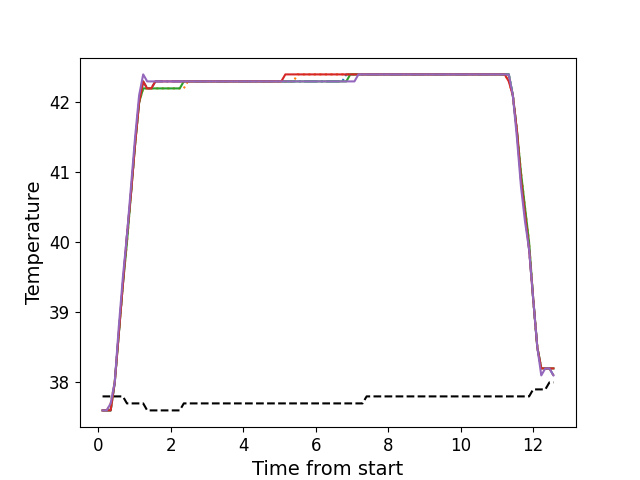

Data behind this chart, as committed beside it:
, times, neutral, z1, z2, z3, z4, z5
0, 0.1186, 37.8, 37.6, 37.6, 37.6, 37.6, 37.6
1, 0.2312, 37.8, 37.6, 37.6, 37.6, 37.6, 37.6
2, 0.3424, 37.8, 37.6, 37.7, 37.6, 37.6, 37.7
3, 0.455, 37.8, 38.0, 38.0, 38.0, 38.0, 38.0
4, 0.5676, 37.8, 38.7, 38.7, 38.7, 38.7, 38.8
5, 0.6792, 37.8, 39.4, 39.4, 39.4, 39.4, 39.5
6, 0.7919, 37.7, 40.1, 40.0, 40.0, 40.1, 40.1
7, 0.9035, 37.7, 40.7, 40.7, 40.7, 40.7, 40.8
8, 1.016, 37.7, 41.4, 41.4, 41.4, 41.4, 41.5
9, 1.127, 37.7, 42.0, 42.0, 42.0, 42.0, 42.1
10, 1.24, 37.7, 42.3, 42.2, 42.2, 42.3, 42.4
11, 1.351, 37.6, 42.2, 42.2, 42.2, 42.2, 42.3
12, 1.464, 37.6, 42.2, 42.2, 42.2, 42.2, 42.3
13, 1.576, 37.6, 42.3, 42.2, 42.2, 42.3, 42.3
14, 1.687, 37.6, 42.3, 42.2, 42.2, 42.3, 42.3
15, 1.8, 37.6, 42.3, 42.2, 42.2, 42.3, 42.3
16, 1.912, 37.6, 42.3, 42.2, 42.2, 42.3, 42.3
17, 2.024, 37.6, 42.3, 42.2, 42.2, 42.3, 42.3
18, 2.137, 37.6, 42.3, 42.2, 42.2, 42.3, 42.3
19, 2.248, 37.6, 42.3, 42.2, 42.2, 42.3, 42.3
20, 2.36, 37.7, 42.3, 42.2, 42.3, 42.3, 42.3
21, 2.473, 37.7, 42.3, 42.3, 42.3, 42.3, 42.3
22, 2.584, 37.7, 42.3, 42.3, 42.3, 42.3, 42.3
23, 2.697, 37.7, 42.3, 42.3, 42.3, 42.3, 42.3
24, 2.808, 37.7, 42.3, 42.3, 42.3, 42.3, 42.3
25, 2.921, 37.7, 42.3, 42.3, 42.3, 42.3, 42.3
26, 3.033, 37.7, 42.3, 42.3, 42.3, 42.3, 42.3
27, 3.145, 37.7, 42.3, 42.3, 42.3, 42.3, 42.3
28, 3.257, 37.7, 42.3, 42.3, 42.3, 42.3, 42.3
29, 3.369, 37.7, 42.3, 42.3, 42.3, 42.3, 42.3
30, 3.481, 37.7, 42.3, 42.3, 42.3, 42.3, 42.3
31, 3.593, 37.7, 42.3, 42.3, 42.3, 42.3, 42.3
32, 3.705, 37.7, 42.3, 42.3, 42.3, 42.3, 42.3
33, 3.818, 37.7, 42.3, 42.3, 42.3, 42.3, 42.3
34, 3.93, 37.7, 42.3, 42.3, 42.3, 42.3, 42.3
35, 4.041, 37.7, 42.3, 42.3, 42.3, 42.3, 42.3
36, 4.154, 37.7, 42.3, 42.3, 42.3, 42.3, 42.3
37, 4.265, 37.7, 42.3, 42.3, 42.3, 42.3, 42.3
38, 4.378, 37.7, 42.3, 42.3, 42.3, 42.3, 42.3
39, 4.49, 37.7, 42.3, 42.3, 42.3, 42.3, 42.3
40, 4.602, 37.7, 42.3, 42.3, 42.3, 42.3, 42.3
41, 4.714, 37.7, 42.3, 42.3, 42.3, 42.3, 42.3
42, 4.825, 37.7, 42.3, 42.3, 42.3, 42.3, 42.3
43, 4.938, 37.7, 42.3, 42.3, 42.3, 42.3, 42.3
44, 5.05, 37.7, 42.3, 42.3, 42.3, 42.3, 42.3
45, 5.162, 37.7, 42.3, 42.3, 42.3, 42.4, 42.3
46, 5.274, 37.7, 42.3, 42.3, 42.3, 42.4, 42.3
47, 5.387, 37.7, 42.3, 42.3, 42.3, 42.4, 42.3
48, 5.498, 37.7, 42.3, 42.4, 42.3, 42.4, 42.3
49, 5.61, 37.7, 42.3, 42.4, 42.3, 42.4, 42.3
50, 5.722, 37.7, 42.3, 42.4, 42.3, 42.4, 42.3
51, 5.835, 37.7, 42.3, 42.4, 42.3, 42.4, 42.3
52, 5.947, 37.7, 42.3, 42.4, 42.3, 42.4, 42.3
53, 6.058, 37.7, 42.3, 42.4, 42.3, 42.4, 42.3
54, 6.171, 37.7, 42.3, 42.4, 42.3, 42.4, 42.3
55, 6.282, 37.7, 42.3, 42.4, 42.3, 42.4, 42.3
56, 6.395, 37.7, 42.3, 42.4, 42.3, 42.4, 42.3
57, 6.507, 37.7, 42.3, 42.4, 42.3, 42.4, 42.3
58, 6.618, 37.7, 42.3, 42.4, 42.3, 42.4, 42.3
59, 6.73, 37.7, 42.3, 42.4, 42.3, 42.4, 42.3
... 52 more rows
